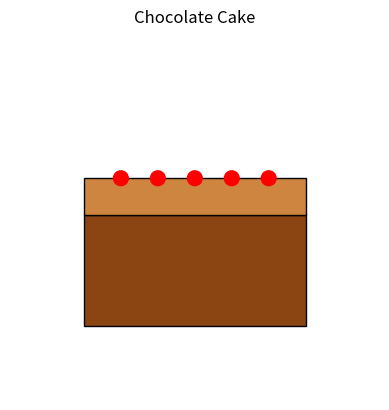

This chart was generated by the following Python code:
import matplotlib.pyplot as plt
import numpy as np

# Create a figure and axis
fig, ax = plt.subplots()

# Draw the cake base (rectangle)
cake_base = plt.Rectangle((0.2, 0.2), 0.6, 0.3, color='saddlebrown', ec='black')
ax.add_patch(cake_base)

# Draw the frosting (top rectangle)
frosting = plt.Rectangle((0.2, 0.5), 0.6, 0.1, color='peru', ec='black')
ax.add_patch(frosting)

# Draw cherries on top (circles)
for x in np.linspace(0.3, 0.7, 5):
    cherry = plt.Circle((x, 0.6), 0.02, color='red')
    ax.add_patch(cherry)

# Set limits and aspect
ax.set_xlim(0, 1)
ax.set_ylim(0, 1)
ax.set_aspect('equal')
ax.axis('off')  # Hide axes

# Show the cake
plt.title("Chocolate Cake")
plt.show()
